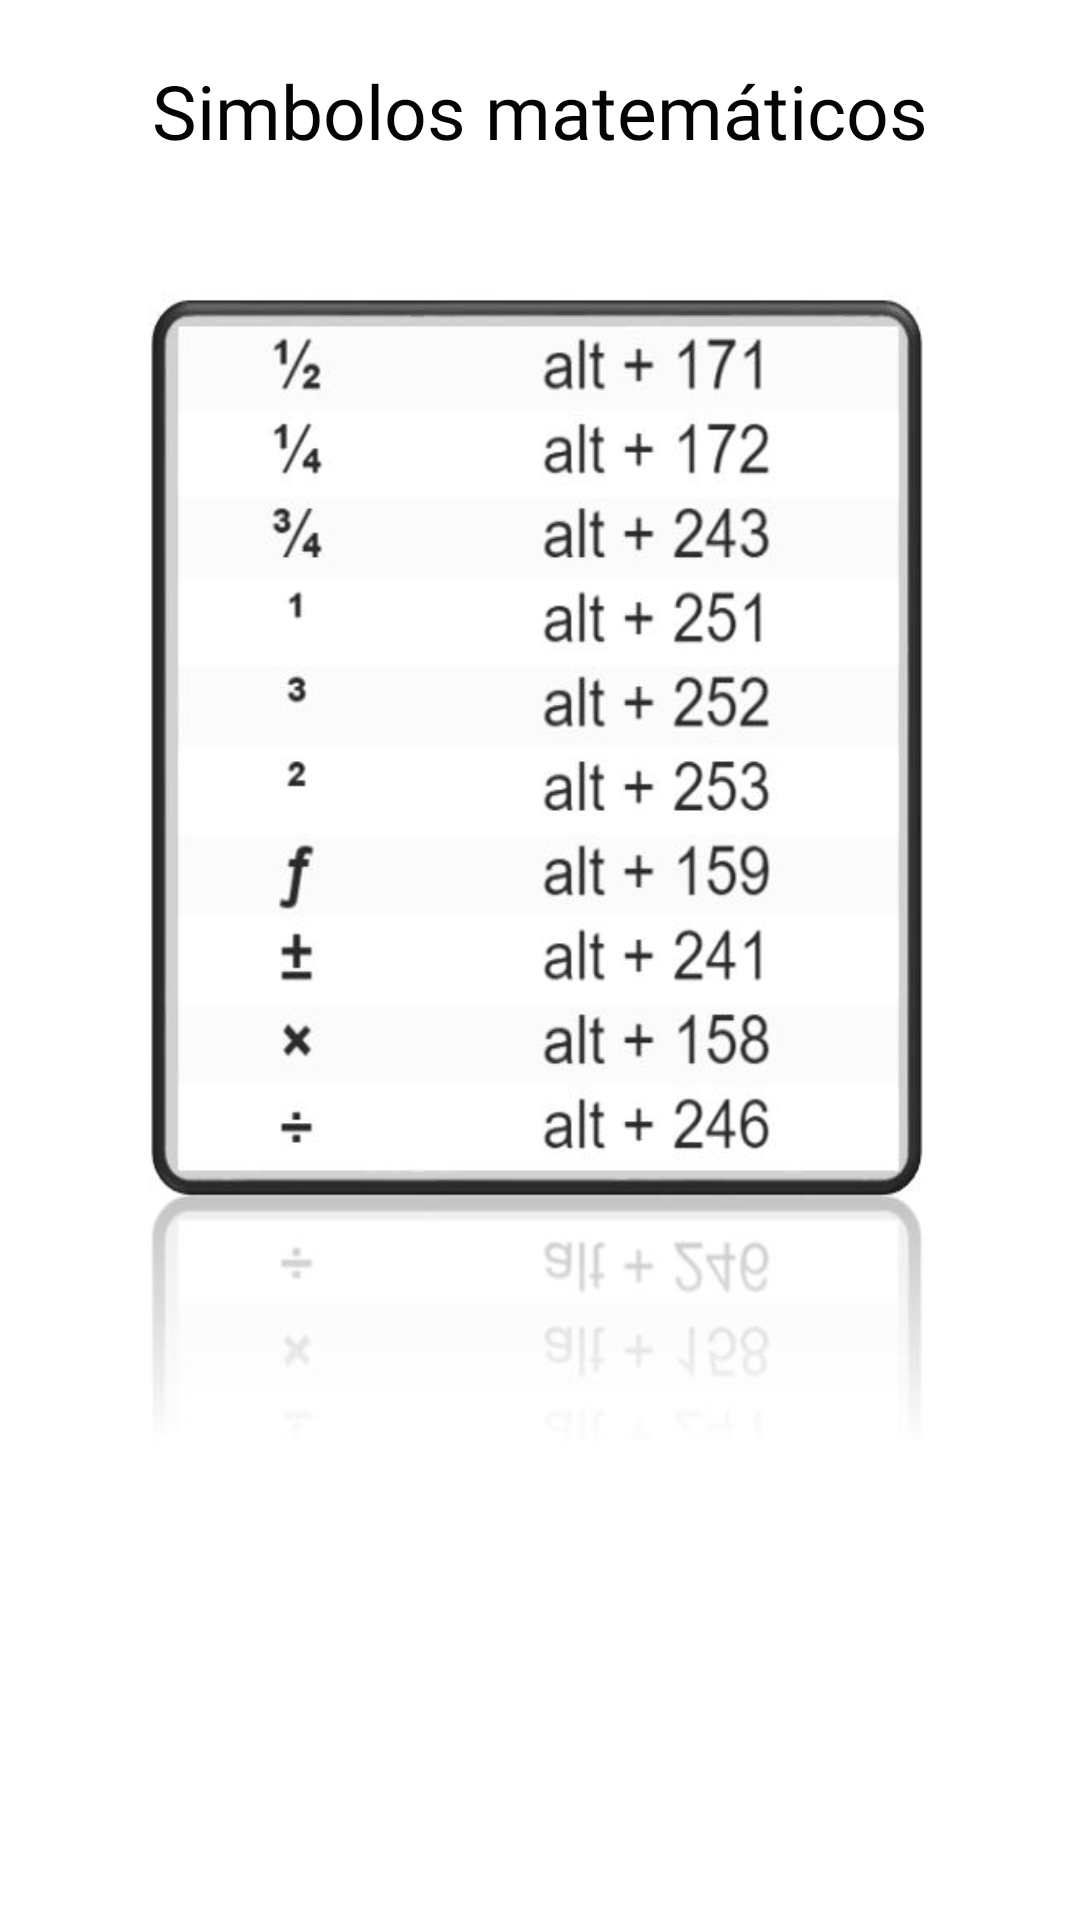

Produce the Android XML layout that renders to this screen, including the resource entries it uses.
<!-- AndroidManifest.xml: application theme Theme.Glames -->
<!-- res/layout/activity_ascii07.xml -->
<?xml version="1.0" encoding="utf-8"?>
<androidx.constraintlayout.widget.ConstraintLayout xmlns:android="http://schemas.android.com/apk/res/android"
    xmlns:app="http://schemas.android.com/apk/res-auto"
    xmlns:tools="http://schemas.android.com/tools"
    android:layout_width="match_parent"
    android:layout_height="match_parent"
    tools:context=".ascii_07">

    <LinearLayout
        android:layout_width="match_parent"
        android:layout_height="match_parent"
        android:background="@color/white"
        android:orientation="vertical">

        <Space
            android:layout_width="15dp"
            android:layout_height="20dp" />

        <TextView
            android:id="@+id/textView4"
            android:layout_width="296dp"
            android:layout_height="52dp"
            android:layout_gravity="center"
            android:fontFamily="@font/alata"
            android:text="@string/txt_btnPantallaAscii_07"
            android:textAlignment="center"
            android:textColor="#040404"
            android:textSize="25dp" />

        <Space
            android:layout_width="15dp"
            android:layout_height="20dp" />

        <ImageView
            android:id="@+id/ima"
            android:layout_width="270dp"
            android:layout_height="400dp"
            android:layout_gravity="center"
            android:background="@drawable/ascii_07"
            tools:ignore="MissingConstraints"
            tools:layout_editor_absoluteX="97dp"
            tools:layout_editor_absoluteY="112dp" />

    </LinearLayout>

</androidx.constraintlayout.widget.ConstraintLayout>
<!-- resources referenced by this layout -->
<resources>
  <!-- drawable ascii_07: jpg bitmap (drawable, 39498 bytes) -->
  <string name="txt_btnPantallaAscii_07">Simbolos matemáticos</string>
  <style name="Theme.Glames" parent="Theme.MaterialComponents.DayNight.DarkActionBar">
          
          <item name="colorPrimary">@color/purple_500</item>
          <item name="colorPrimaryVariant">@color/purple_700</item>
          <item name="colorOnPrimary">@color/white</item>
          
          <item name="colorSecondary">@color/teal_200</item>
          <item name="colorSecondaryVariant">@color/teal_700</item>
          <item name="colorOnSecondary">@color/black</item>
          
          <item name="android:statusBarColor" tools:targetApi="l">?attr/colorPrimaryVariant</item>
          
      </style>
  <!-- not gathered from this repository: default colours our renderer supplied (Android Studio template values) -->
  <color name="purple_500">#FF6200EE</color>
  <color name="purple_700">#FF3700B3</color>
  <color name="teal_200">#FF03DAC5</color>
  <color name="teal_700">#FF018786</color>
  <color name="black">#FF000000</color>
  <color name="white">#FFFFFFFF</color>
</resources>
